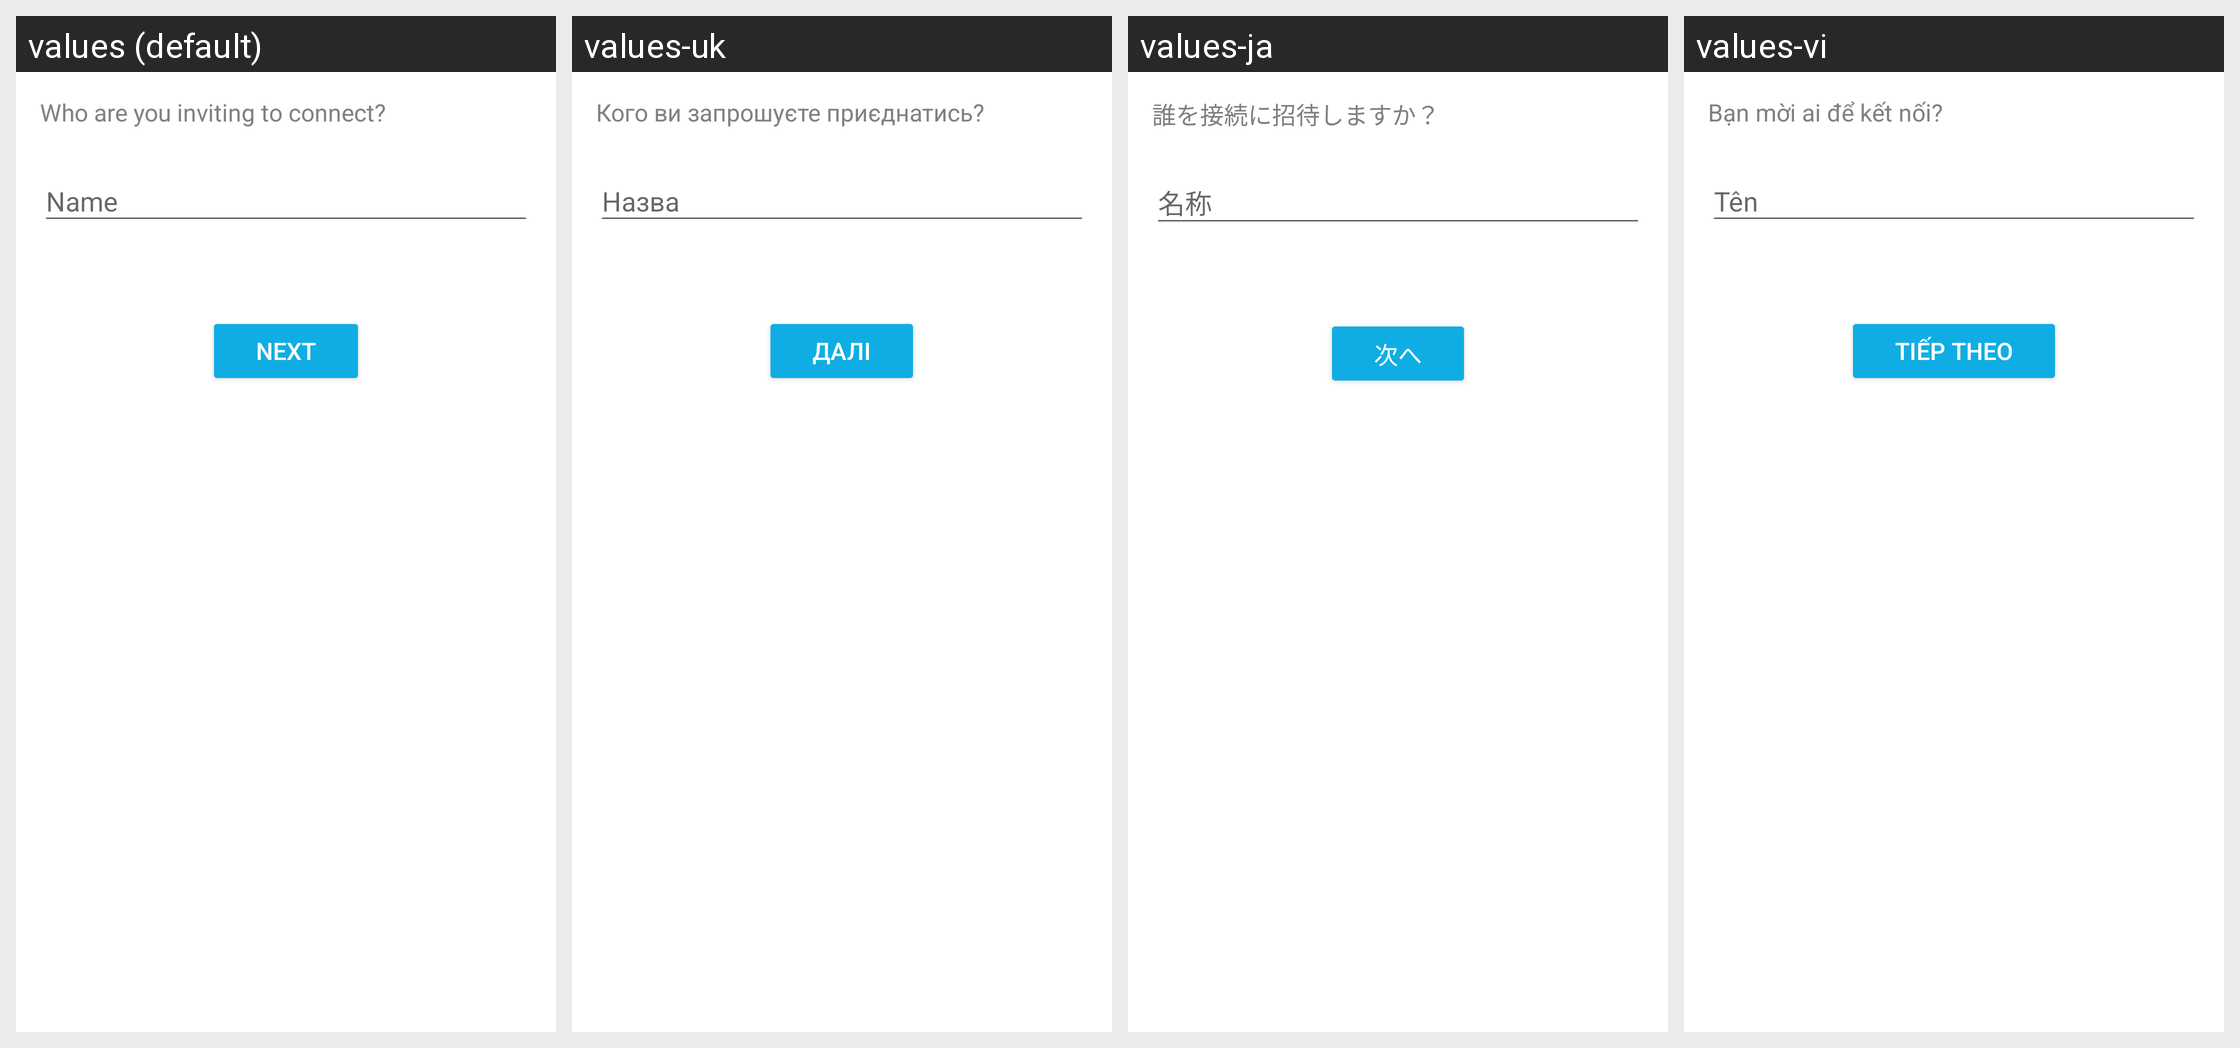

The same Android screen rendered under several of its app's locales, left to right. List the strings drawn on it with the default value and each locale's translation.
Android screen res/layout/fragment_contacts_invitation_builder_recipient.xml rendered under 4 locales, left to right: values (default), values-uk, values-ja, values-vi. Device: Nexus 5 (rendered at 1080×1920; each locale shown at half size, 540×960, under a caption strip naming it); theme AppTheme.
Other locales in the repository, not shown: values-cs, values-de, values-es, values-fr, values-id, values-it, values-ko, values-nl, values-pl, values-pt-rBR, values-ru, values-th, values-tr, values-zh-rCN.
Strings drawn on this screen, with the default value and each locale's value (text and hints the layout hard-codes, and strings that could not be matched under every locale, appear in the picture but are not listed):

contacts_who_are_you_inviting_header
  values: Who are you inviting to connect?
  values-uk: Кого ви запрошуєте приєднатись?
  values-ja: 誰を接続に招待しますか？
  values-vi: Bạn mời ai để kết nối?

name
  values: Name
  values-uk: Назва
  values-ja: 名称
  values-vi: Tên

next
  values: Next
  values-uk: Далі
  values-ja: 次へ
  values-vi: Tiếp theo
